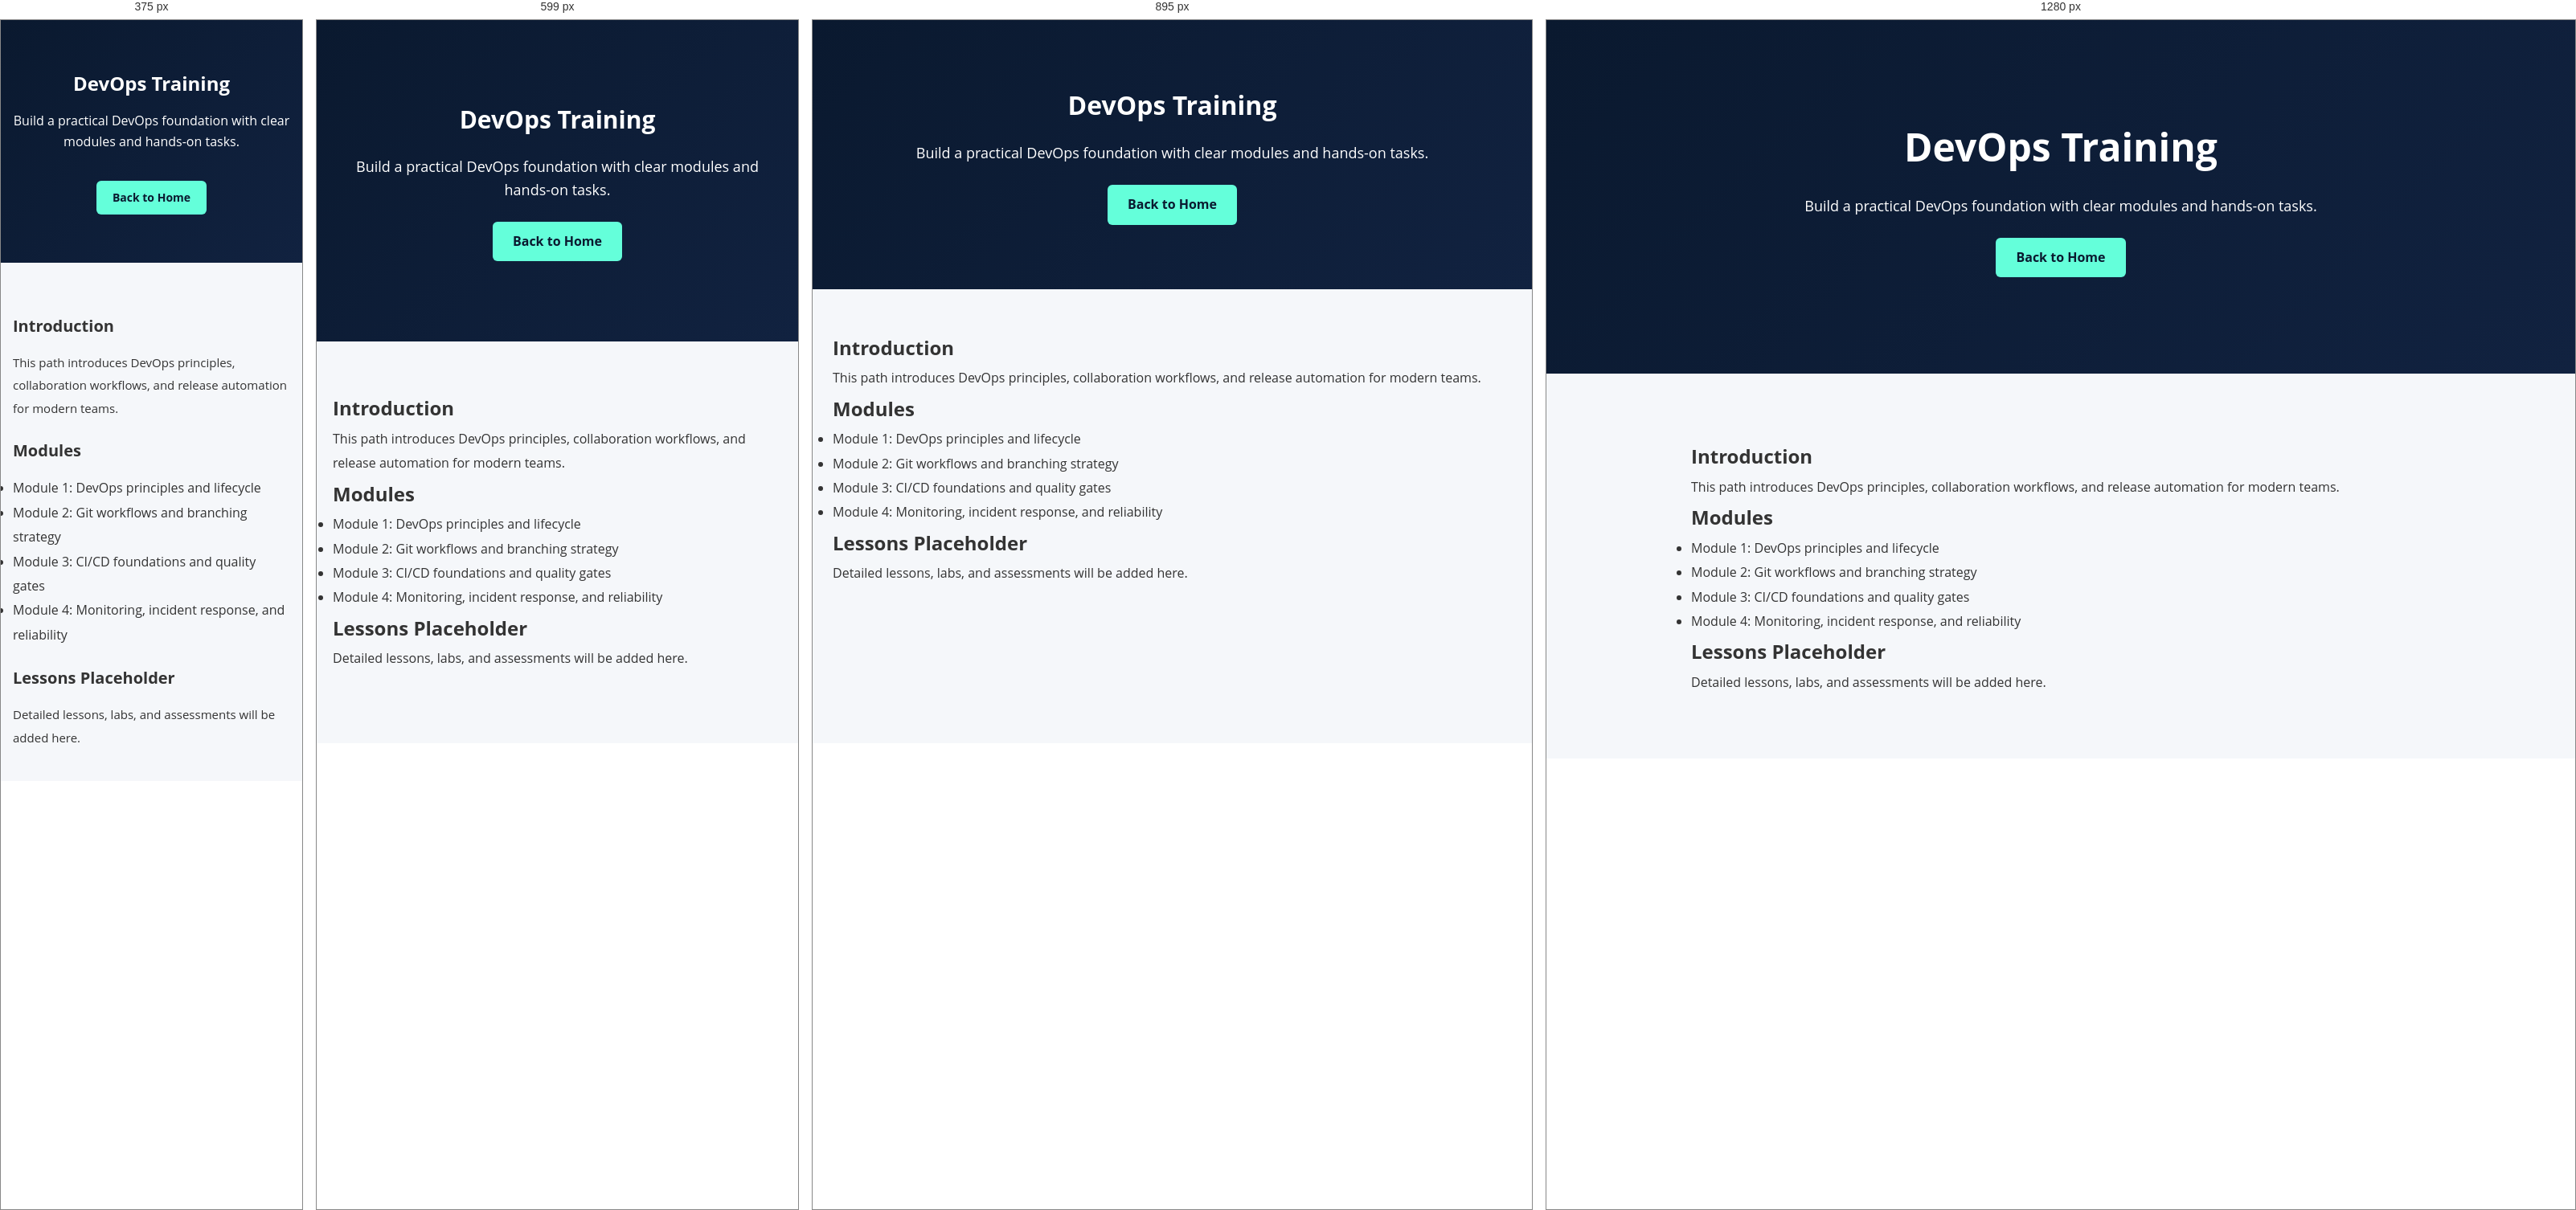
Rendered at 375 px, 599 px, 895 px and 1280 px, left to right.

<!-- file: devops.html -->
<!DOCTYPE html>
<html lang="en">
<head>
    <meta charset="UTF-8">
    <meta name="viewport" content="width=device-width, initial-scale=1.0">
    <title>DevOps Training | FOMA</title>
    <meta name="description" content="DevOps training path covering culture, CI/CD, automation, and cloud-native delivery.">
    <link rel="stylesheet" href="../css/styles.css">
    <link rel="icon" type="image/png" sizes="32x32" href="../images/Official-logo.png">
    <link rel="icon" type="image/png" sizes="16x16" href="../images/Official-logo.png">
    <link rel="apple-touch-icon" href="../images/Official-logo.png">
    <link rel="shortcut icon" href="../images/Official-logo.png">
    <meta name="theme-color" content="#000000">

</head>
<body>
<section class="hero">
    <h2>DevOps Training</h2>
    <p>Build a practical DevOps foundation with clear modules and hands-on tasks.</p>
    <a href="/" class="btn">Back to Home</a>
</section>
<div class="article">
    <h2>Introduction</h2>
    <p>This path introduces DevOps principles, collaboration workflows, and release automation for modern teams.</p>
    <h2>Modules</h2>
    <ul>
        <li>Module 1: DevOps principles and lifecycle</li>
        <li>Module 2: Git workflows and branching strategy</li>
        <li>Module 3: CI/CD foundations and quality gates</li>
        <li>Module 4: Monitoring, incident response, and reliability</li>
    </ul>
    <h2>Lessons Placeholder</h2>
    <p>Detailed lessons, labs, and assessments will be added here.</p>
</div>
<script src="../js/translations.js"></script>
<script src="../js/main.js?v=20260902"></script>
</body>
</html>


/* @media block from styles.css */
@media (max-width: 768px) {
    header {
        display: grid;
        grid-template-columns: minmax(0, 1fr) auto;
        align-items: center;
        gap: 12px;
        max-height: 100vh;
        overflow-y: auto;
    }

    .hero h2 {
        font-size: 30px;
    }

    .quick-grid {
        flex-direction: column;
        align-items: center;
    }

    .program-card {
        width: min(94%, 320px);
    }

    .waitlist-form {
        grid-template-columns: 1fr;
    }

    .waitlist-form button {
        width: 100%;
    }

    nav {
        display: none;
        grid-column: 1 / -1;
        flex: none;
        width: 100%;
        position: static;
        text-align: center;
        margin-top: 0;
    }

    nav.menu-open {
        display: block;
    }

    nav ul {
        justify-content: center;
    }

    .language-switch {
        display: none;
        grid-column: 1 / -1;
        width: 100%;
        justify-content: center;
        position: static;
        margin-top: 0;
        text-align: center;
    }

    nav.menu-open + .language-switch {
        display: flex;
    }

    .logo {
        position: static;
        display: flex;
        margin: 0;
        max-width: 280px;
        width: 100%;
    }

    .menu-toggle {
        display: block;
        background: transparent;
        border: 1px solid #64ffda;
        color: white;
        padding: 8px 12px;
        border-radius: 4px;
        cursor: pointer;
        font: inherit;
    }

    .about-hero {
        flex-direction: column;
        text-align: center;
    }

    .about-image {
        flex: none;
        max-width: 300px;
    }
}

/* @media block from styles.css */
@media (max-width: 430px) {
    header {
        padding: 12px 15px;
        gap: 10px;
    }

    .logo-img {
        height: 40px;
    }

    nav ul {
        gap: 10px;
        flex-direction: column;
        align-items: center;
    }

    nav a {
        font-size: 0.85em;
    }

    .hero {
        padding: 60px 15px;
    }

    .hero h2 {
        font-size: 24px;
        margin-bottom: 15px;
    }

    .hero p {
        font-size: 16px;
        margin-bottom: 20px;
    }

    .hero-actions {
        gap: 10px;
    }

    .btn {
        padding: 10px 20px;
        font-size: 14px;
        margin-top: 15px;
    }

    .quick-access {
        padding: 40px 15px;
    }

    .quick-access h2 {
        font-size: 24px;
    }

    .quick-grid {
        gap: 15px;
    }

    .quick-card {
        padding: 15px 20px;
        font-size: 14px;
    }

    .program-card {
        width: 100%;
        max-width: 280px;
    }

    .program-meta {
        gap: 10px;
        flex-direction: column;
    }

    .program-meta span {
        padding: 6px 12px;
        font-size: 12px;
    }

    .program-card img {
        width: 48px;
        height: 48px;
    }

    .value {
        padding: 50px 15px;
    }

    .value h2 {
        font-size: 24px;
    }

    .features {
        gap: 15px;
        padding: 40px 15px;
    }

    .feature {
        width: 100%;
        padding: 20px;
    }

    .feature-img {
        max-width: 80px;
        height: 60px;
    }

    .newsletter {
        padding: 40px 15px;
    }

    .newsletter input {
        width: 100%;
        margin-bottom: 10px;
        padding: 10px;
    }

    .newsletter button {
        width: 100%;
        margin-left: 0;
        padding: 10px;
    }

    .waitlist-form {
        grid-template-columns: 1fr;
        gap: 10px;
    }

    .waitlist-form input,
    .waitlist-form select,
    .waitlist-form textarea {
        padding: 10px;
    }

    .waitlist-form button {
        width: 100%;
        grid-column: span 1;
    }

    .form-feedback {
        grid-column: span 1;
    }

    .article {
        padding: 40px 15px;
    }

    .article h1 {
        font-size: 24px;
        margin-bottom: 15px;
    }

    .article h2 {
        font-size: 20px;
        margin-top: 20px;
        margin-bottom: 12px;
    }

    .article p {
        font-size: 15px;
    }

    .cta {
        padding: 50px 15px;
    }

    .cta h2 {
        font-size: 24px;
    }

    .whatsapp-float {
        width: 50px;
        height: 50px;
        right: 15px;
        bottom: 15px;
        font-size: 24px;
    }

    .contact-info {
        grid-template-columns: 1fr;
        gap: 20px;
        margin: 30px 0;
    }

    .contact-item {
        padding: 20px;
    }

    .contact-item h3 {
        font-size: 1em;
    }

    .contact-item p {
        font-size: 0.95em;
    }
}

/* @media block from styles.css */
@media (min-width: 768px) and (max-width: 1023px) {
    header {
        padding: 15px 20px;
    }

    .logo-img {
        height: 45px;
    }

    nav ul {
        gap: 15px;
    }

    .hero {
        padding: 80px 25px;
    }

    .hero h2 {
        font-size: 32px;
    }

    .quick-access {
        padding: 50px 25px;
    }

    .quick-grid {
        gap: 20px;
    }

    .program-card {
        width: 220px;
    }

    .feature {
        width: 45%;
        min-width: 250px;
    }

    .newsletter input {
        width: 70%;
    }

    .features {
        padding: 50px 25px;
    }

    .article {
        padding: 50px 25px;
    }

    .contact-info {
        grid-template-columns: repeat(2, 1fr);
        gap: 25px;
        margin: 40px 0;
    }
}

/* @media block from styles.css */
@media (min-width: 1024px) {
    header {
        padding: 15px 40px;
    }

    .logo-img {
        height: 50px;
    }

    nav ul {
        gap: 25px;
    }

    .hero {
        padding: 120px 40px;
    }

    .hero h2 {
        font-size: 48px;
    }

    .quick-access {
        padding: 80px 40px;
    }

    .program-card {
        width: 250px;
    }

    .feature {
        width: 22%;
        min-width: 280px;
    }

    .features {
        padding: 80px 40px;
    }

    .article {
        padding: 80px 40px;
        max-width: 1000px;
    }

    .value {
        padding: 100px 40px;
    }

    .cta {
        padding: 100px 40px;
    }

    .newsletter {
        padding: 80px 40px;
    }

    .newsletter input {
        width: 300px;
    }

    .newsletter button {
        margin-left: 10px;
    }
}